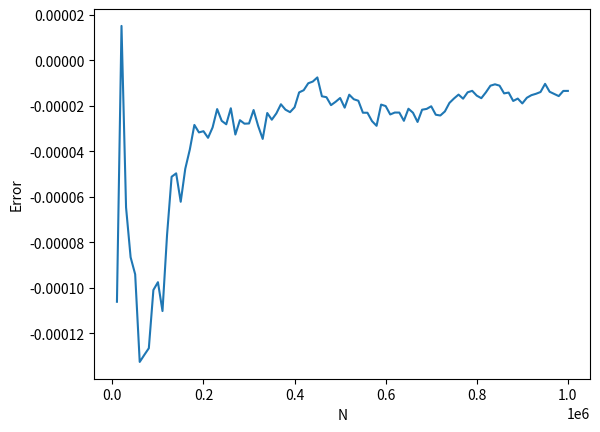

Python code for this plot:
from random import uniform
import matplotlib.pyplot as plt
from numpy import array
from math import sin

def integrate(func, a, b, n, N = 100):
    sum = 0
    
    i_vals, k_vals = [], []
    
    for i in range(1, n+1):
        x = uniform(a, b)
        sum += func(x)
        
        if i % N == 0:
            z = (float(b-a)/i)*sum
            i_vals += [z]
            k_vals += [i]
    return k_vals, i_vals

a, b = 0.8, 1.6
target = lambda x: sin(x) / (1 + sin(x))

k, I = integrate(target, a, b, 10**6, N=10**4)
error = 0.379711 -  array(I)

plt.xlabel('N')
plt.ylabel('Error')
plt.plot(k, error)
plt.show()